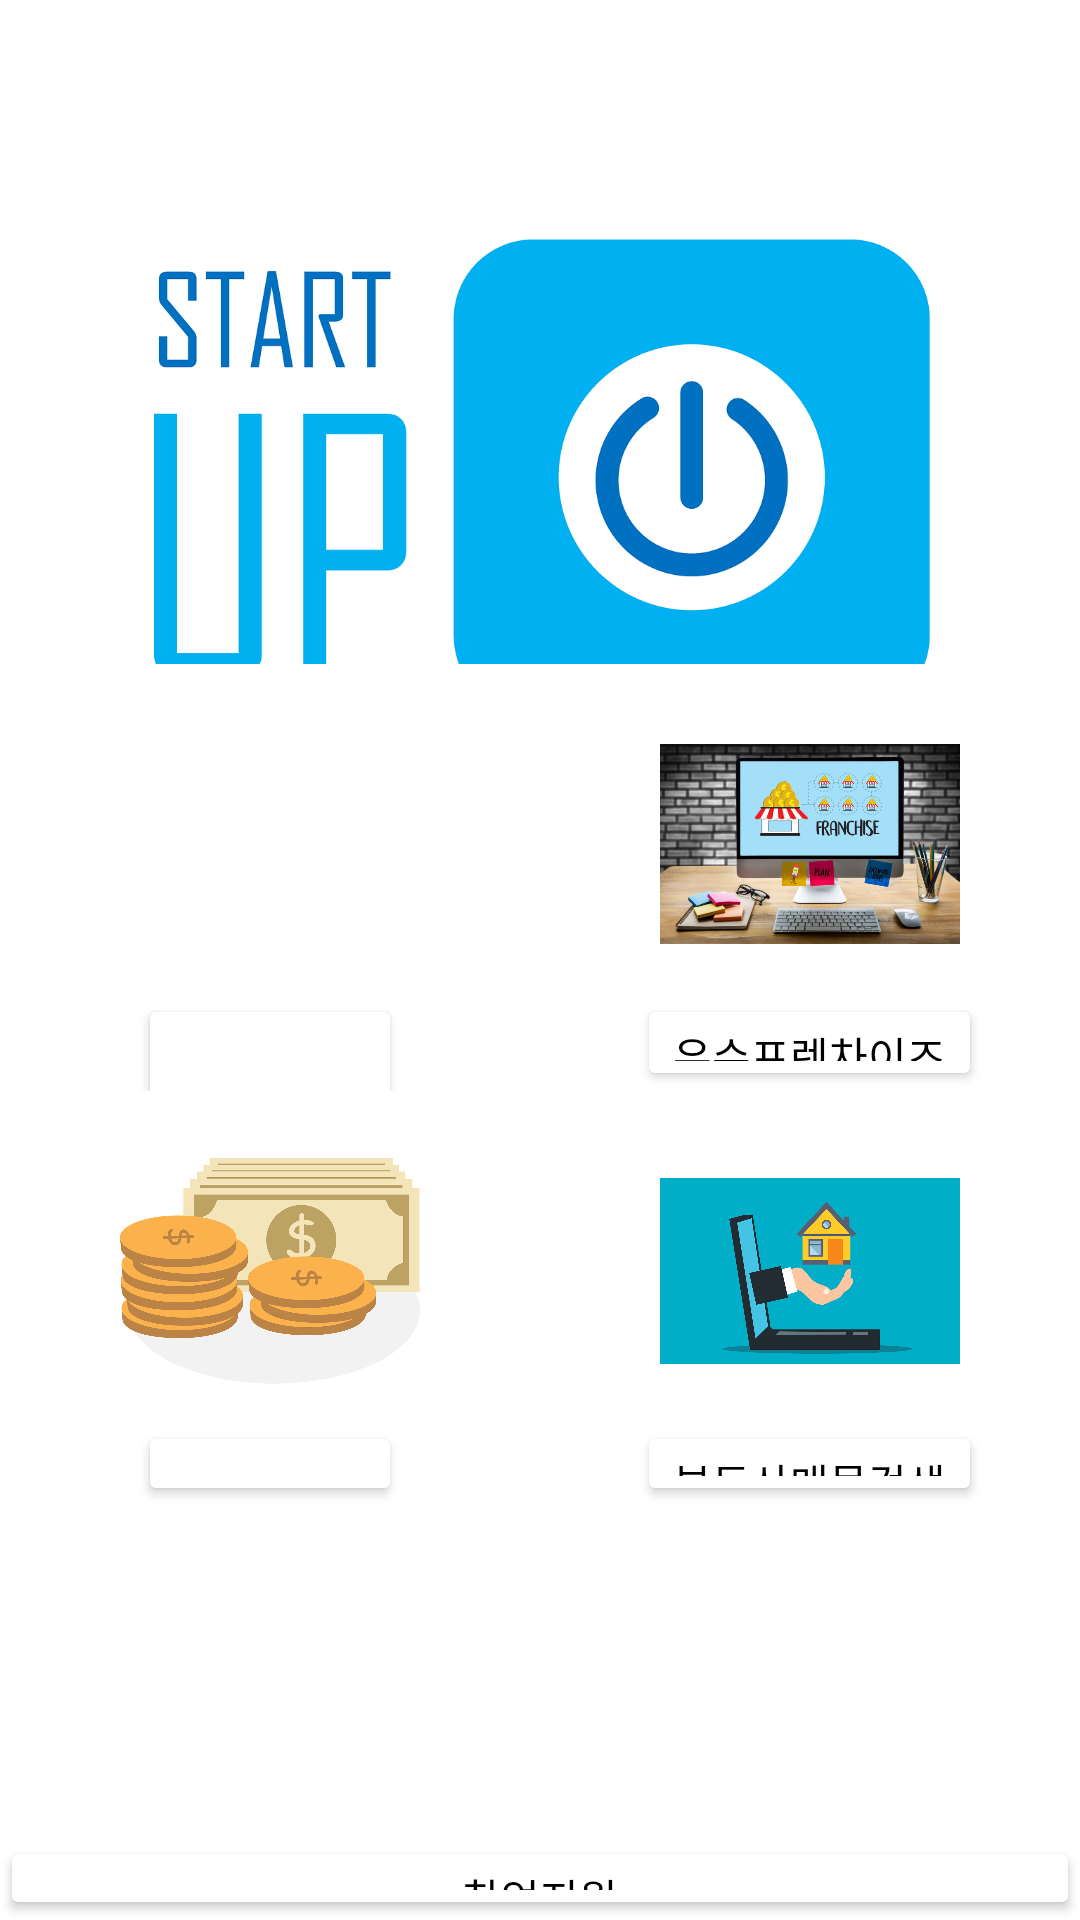

Layout XML and referenced resources for this Android screen:
<!-- AndroidManifest.xml: application theme Theme.StatupHelper -->
<!-- res/layout/activity_main.xml -->
<?xml version="1.0" encoding="utf-8"?>
<LinearLayout xmlns:android="http://schemas.android.com/apk/res/android"
    xmlns:app="http://schemas.android.com/apk/res-auto"
    xmlns:tools="http://schemas.android.com/tools"
    android:layout_width="match_parent"
    android:layout_height="match_parent"
    android:orientation="vertical"
    tools:context=".MainActivity">

    <LinearLayout
        android:layout_width="match_parent"
        android:layout_height="241dp"
        android:layout_weight="1"
        android:orientation="vertical">

        <ImageView
            android:id="@+id/startupmain_iamge"
            android:layout_width="300dp"
            android:layout_height="300dp"
            android:layout_gravity="center"
            android:layout_marginTop="10dp"
            android:src="@drawable/main_startupmain"
            android:contentDescription="TODO" />

    </LinearLayout>

    <LinearLayout
        android:layout_width="match_parent"
        android:layout_height="wrap_content"
        android:layout_weight="1"
        android:orientation="horizontal"
        android:baselineAligned="false">

        <LinearLayout
            android:layout_width="match_parent"
            android:layout_height="wrap_content"
            android:layout_weight="1"
            android:orientation="vertical">
            <ImageView
                android:id="@+id/market_image"
                android:layout_width="100dp"
                android:layout_height="100dp"
                android:layout_gravity="center"
                android:layout_marginTop="10dp"
                android:src="@drawable/main_market"
                android:contentDescription="TODO" />

            <Button
                android:id="@+id/market_button"
                android:layout_width="wrap_content"
                android:layout_height="52dp"
                android:layout_gravity="center"
                android:shadowColor="@color/black"
                android:textColor="@color/black"
                app:backgroundTint="@color/white"
                tools:ignore="MissingConstraints" />
        </LinearLayout>
        <LinearLayout
            android:layout_width="match_parent"
            android:layout_height="wrap_content"
            android:layout_weight="1"
            android:orientation="vertical">
            <ImageView
                android:id="@+id/franchise_image"
                android:layout_width="100dp"
                android:layout_height="100dp"
                android:layout_gravity="center"
                android:layout_marginTop="10dp"
                android:src="@drawable/main_franchise"
                android:contentDescription="TODO" />

            <Button
                android:id="@+id/franchise_button"
                android:layout_width="wrap_content"
                android:layout_height="wrap_content"
                android:layout_gravity="center"
                android:shadowColor="@color/black"
                android:text="우수프렌차이즈"
                android:textColor="@color/black"
                app:backgroundTint="@color/white"
                tools:ignore="MissingConstraints" />
        </LinearLayout>

    </LinearLayout>

    <LinearLayout
        android:layout_width="match_parent"
        android:layout_height="wrap_content"
        android:layout_weight="1"
        android:orientation="horizontal">
        <LinearLayout
            android:layout_width="match_parent"
            android:layout_height="wrap_content"
            android:layout_weight="1"
            android:orientation="vertical">
            <ImageView
                android:id="@+id/startup_image"
                android:layout_width="100dp"
                android:layout_height="100dp"
                android:layout_gravity="center"
                android:layout_marginTop="10dp"
                android:src="@drawable/main_startup"/>

            <Button
                android:id="@+id/startupcost_button"
                android:layout_width="wrap_content"
                android:layout_height="wrap_content"
                android:shadowColor="@color/black"
                android:textColor="@color/black"
                app:backgroundTint="@color/white"
                android:layout_gravity="center"
                tools:ignore="MissingConstraints" />
        </LinearLayout>
        <LinearLayout
            android:layout_width="match_parent"
            android:layout_height="wrap_content"
            android:layout_weight="1"
            android:orientation="vertical">
            <ImageView
                android:id="@+id/realty_image"
                android:layout_width="100dp"
                android:layout_height="100dp"
                android:layout_gravity="center"
                android:layout_marginTop="10dp"
                android:src="@drawable/main_realty"/>

            <Button
                android:id="@+id/realty_button"
                android:layout_width="wrap_content"
                android:layout_height="wrap_content"
                android:layout_gravity="center"
                android:shadowColor="@color/black"
                android:text="부동산매물검색"
                android:textColor="@color/black"
                app:backgroundTint="@color/white"
                tools:ignore="MissingConstraints" />
        </LinearLayout>
    </LinearLayout>

    <LinearLayout
        android:layout_width="match_parent"
        android:layout_height="wrap_content"
        android:layout_weight="1"
        android:orientation="vertical">
        <ImageView
            android:id="@+id/supporting_image"
            android:layout_width="match_parent"
            android:layout_height="100dp"
            android:layout_gravity="center"
            android:layout_marginTop="10dp"
            android:src="@drawable/main_supporting"/>

        <Button
            android:id="@+id/supporting_button"
            android:layout_width="match_parent"
            android:layout_height="wrap_content"
            android:layout_gravity="center"
            android:onClick="onClick_supporting"
            android:shadowColor="@color/black"
            android:text="창업지원"
            android:textColor="@color/black"
            app:backgroundTint="@color/white"
            tools:ignore="MissingConstraints" />


    </LinearLayout>


</LinearLayout>
<!-- resources referenced by this layout -->
<resources>
  <!-- drawable main_franchise: png bitmap (drawable, 46496 bytes) -->
  <!-- drawable main_realty: png bitmap (drawable, 47260 bytes) -->
  <!-- drawable main_startup: png bitmap (drawable, 109504 bytes) -->
  <!-- drawable main_startupmain: png bitmap (drawable, 31752 bytes) -->
  <style name="Theme.StatupHelper" parent="Theme.MaterialComponents.DayNight.DarkActionBar">
          
          <item name="colorPrimary">@color/purple_500</item>
          <item name="colorPrimaryVariant">@color/purple_700</item>
          <item name="colorOnPrimary">@color/white</item>
          
          <item name="colorSecondary">@color/teal_200</item>
          <item name="colorSecondaryVariant">@color/teal_700</item>
          <item name="colorOnSecondary">@color/black</item>
          
          <item name="android:statusBarColor" tools:targetApi="l">?attr/colorPrimaryVariant</item>
          
      </style>
  <!-- not gathered from this repository: default colours our renderer supplied (Android Studio template values) -->
  <color name="purple_500">#FF6200EE</color>
  <color name="purple_700">#FF3700B3</color>
  <color name="teal_200">#FF03DAC5</color>
  <color name="teal_700">#FF018786</color>
  <color name="black">#FF000000</color>
  <color name="white">#FFFFFFFF</color>
</resources>
